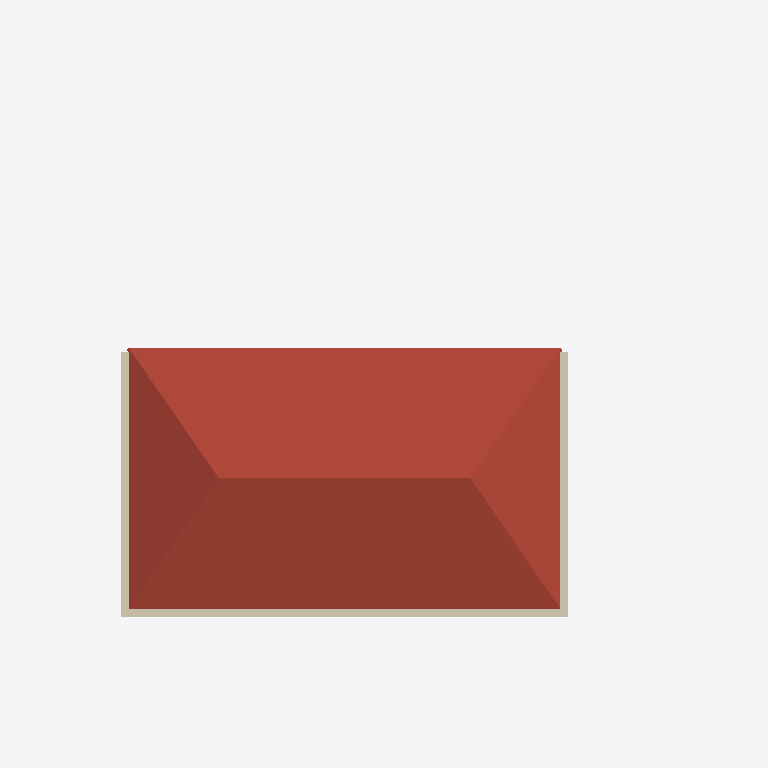
Plan cut of the same IFC building model at storey 'Telhado nivel 2' (level 5.40 m, cut at 6.80 m), seen from above with north up, elements coloured by IFC class: 3 walls (beige), 1 roof (red-brown). Cut surfaces are drawn darker.
Extent 20.7 m × 26.6 m × 7.7 m (x, y, z). Storeys (6): Nível 1 at 0.00 m; Nível 2 at 1.00 m; Telhado nivel 1 at 4.00 m; paredes internas nivel 2 at 4.45 m; Telhado nivel 2 at 5.40 m; cumeeira at 6.80 m. Elements (81): 21 IfcWall, 20 IfcRoof, 13 IfcDoor, 9 IfcWindow, 8 IfcColumn, 6 IfcStair, 4 IfcSlab.

HEADER;
FILE_DESCRIPTION(('ViewDefinition [ReferenceView_V1.2]','RevitIdentifiers [ContentGUID: bbc3124e-24e7-4610-982a-eb5358703320, VersionGUID: 5416c3af-9688-48b5-aa05-8115223d8e53, NumberOfSaves: 40]','CoordinateReference [CoordinateBase: Shared Coordinates, ProjectSite: Terreno padrão]','ExchangeRequirement [Architecture]'),'2;1');
FILE_NAME('RIBEIRO.ifc','2026-08-29T13:32:47+00:00',(''),(''),'ODA SDAI 25.12','Autodesk - Revit 27.0.4.412 (ENU) - 27.0.4.412','');
FILE_SCHEMA(('IFC4'));
ENDSEC;
DATA;
#18=IFCPROJECT('2xmn9E9ET649WgwrEdZypG',#6,'0001',$,$,'Nome do projeto','Status do projeto',(#13),#47853);
#48=IFCSITE('2xmn9E9ET649WgwrEdZypI',#6,'Default',$,$,#47,$,$,.ELEMENT.,(-15,-47,0,-959472),(-47,-52,-49,-802856),0.0,$,$);
#22=IFCBUILDING('2xmn9E9ET649WgwrEdZypH',#6,'',$,$,#21,$,'',.ELEMENT.,$,$,#19);
#25=IFCBUILDINGSTOREY('3Zu5Bv0LOHrPC10026FoQQ',#6,'Nível 1',$,$,#24,$,'Nível 1',.ELEMENT.,0.0);
#29=IFCBUILDINGSTOREY('15Z0v90RiHrPC20026FoKR',#6,'Nível 2',$,$,#28,$,'Nível 2',.ELEMENT.,1.0);
#33=IFCBUILDINGSTOREY('3U6VymcZX0CBO4BT4jSLdK',#6,'Telhado nivel 1',$,$,#32,$,'Telhado nivel 1',.ELEMENT.,3.9999999999999996);
#37=IFCBUILDINGSTOREY('3U6VymcZX0CBO4BT4jSLiZ',#6,'paredes internas nivel 2',$,$,#36,$,'paredes internas nivel 2',.ELEMENT.,4.449999999999999);
#41=IFCBUILDINGSTOREY('3U6VymcZX0CBO4BT4jSLWV',#6,'Telhado nivel 2',$,$,#40,$,'Telhado nivel 2',.ELEMENT.,5.4);
#45=IFCBUILDINGSTOREY('3U6VymcZX0CBO4BT4jSLeV',#6,'cumeeira',$,$,#44,$,'cumeeira',.ELEMENT.,6.800000000000001);
#39488=IFCROOF('1U8bWcSFbBegjJ0vbDwInf',#6,'Basic Roof:DfD_Tile_Colonial_SJM_1820_Covering_CapaCanal:640409',$,$,#39465,#39487,'640409',.NOTDEFINED.);
#1055=IFCWALL('3U6VymcZX0CBO4BT4jSAfy',#6,'Basic Wall:DfD_Wall_Colonial_SJM_1820_Structural_Solid:325443',$,$,#1009,#1013,'325443',.NOTDEFINED.);
#1174=IFCWALL('3U6VymcZX0CBO4BT4jSAgI',#6,'Basic Wall:DfD_Wall_Colonial_SJM_1820_Structural_Solid:325549',$,$,#1143,#1147,'325549',.NOTDEFINED.);
#1750=IFCWALL('3U6VymcZX0CBO4BT4jSAJG',#6,'Basic Wall:DfD_Wall_Colonial_SJM_1820_Structural_Solid:326127',$,$,#1715,#1719,'326127',.NOTDEFINED.);
ENDSEC;
